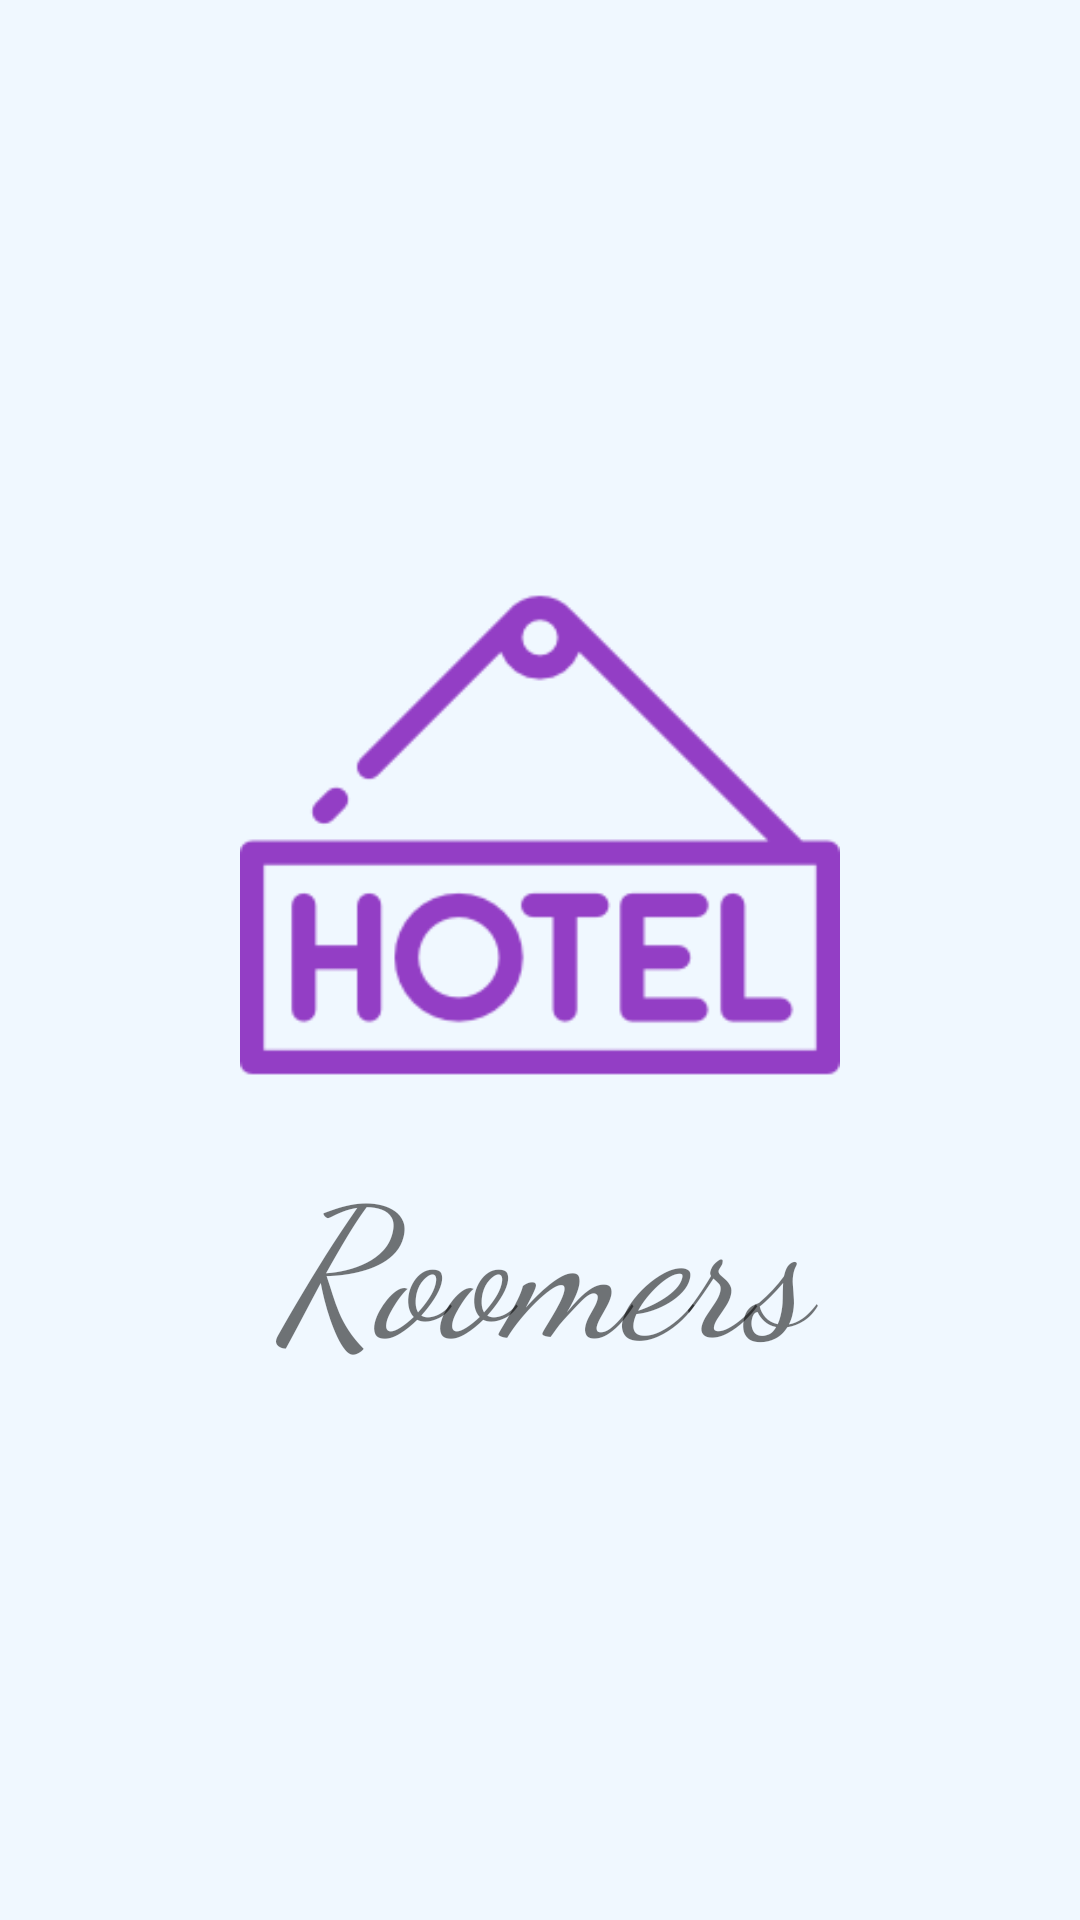

Android layout source for this screen:
<!-- AndroidManifest.xml: application theme AppTheme -->
<!-- res/layout/activity_splash_screen.xml -->
<?xml version="1.0" encoding="utf-8"?>
<LinearLayout xmlns:android="http://schemas.android.com/apk/res/android"
    xmlns:tools="http://schemas.android.com/tools"
    android:layout_width="match_parent"
    android:layout_height="match_parent"
    android:paddingBottom="@dimen/activity_vertical_margin"
    android:paddingLeft="@dimen/activity_horizontal_margin"
    android:paddingRight="@dimen/activity_horizontal_margin"
    android:paddingTop="@dimen/activity_vertical_margin"
    android:background="@color/background"
    android:orientation="vertical"
    android:gravity="center"
    tools:context=".ZokaPackage.SplashScreen">

    <ImageView
        android:id="@+id/splash_image"
        android:contentDescription="@null"
        android:layout_width="match_parent"
        android:layout_height="200dp"
        android:clickable="false"
        android:src="@drawable/splash_image"/>
    <TextView
        android:id="@+id/splash_text"
        android:layout_width="match_parent"
        android:layout_height="wrap_content"
        android:gravity="center_horizontal"
        android:textStyle="italic"
        android:textSize="60sp"

        android:fontFamily="cursive"

        android:text="@string/app_name"/>

</LinearLayout>
<!-- resources referenced by this layout -->
<resources>
  <color name="background">#f0f8ff</color>
  <dimen name="activity_horizontal_margin">16dp</dimen>
  <dimen name="activity_vertical_margin">16dp</dimen>
  <!-- drawable splash_image: png bitmap (drawable, 5968 bytes) -->
  <string name="app_name">Roomers</string>
  <style name="AppTheme" parent="Theme.AppCompat.Light.DarkActionBar">
          
          <item name="colorPrimary">@color/colorPrimary</item>
          <item name="colorPrimaryDark">@color/colorPrimaryDark</item>
          <item name="colorAccent">@color/colorPrimary</item>
      </style>
  <color name="colorPrimary">#c10000</color>
  <color name="colorPrimaryDark">#8b2221</color>
</resources>
